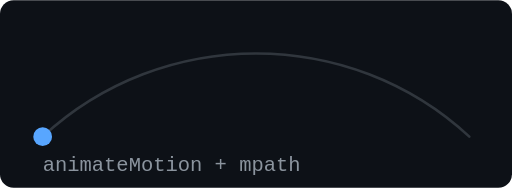
t = 0.00 s
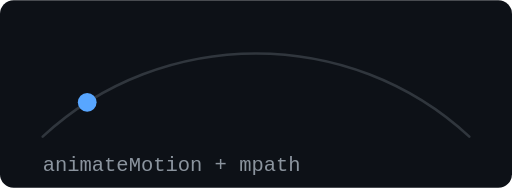
t = 0.75 s
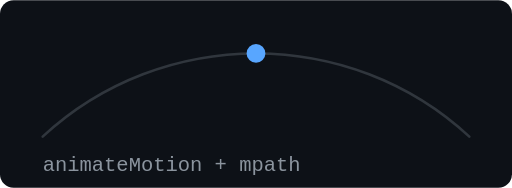
t = 1.50 s
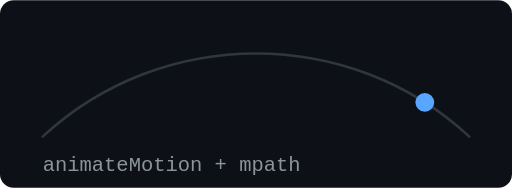
t = 2.25 s

The animated SVG that drew these frames (rendered in a browser with its animation timeline set to each time). Animation: 1 SMIL element (animateMotion=1); one cycle of 3.00 s, repeats indefinitely.

<svg xmlns="http://www.w3.org/2000/svg" viewBox="0 0 600 220" width="600" height="220" role="img" aria-label="A dot travelling along a curved path">
  <rect width="600" height="220" rx="16" fill="#0d1117"/>
  <path id="track" d="M50 160 C 190 30, 410 30, 550 160" fill="none" stroke="#30363d" stroke-width="3" stroke-linecap="round"/>
  <circle r="11" fill="#58a6ff">
    <animateMotion dur="3s" repeatCount="indefinite" calcMode="spline" keyTimes="0;1" keySplines="0.45 0 0.55 1">
      <mpath href="#track"/>
    </animateMotion>
  </circle>
  <text x="50" y="200" font-family="ui-monospace, SFMono-Regular, Menlo, Consolas, 'Liberation Mono', monospace" font-size="24" fill="#8b949e">animateMotion + mpath</text>
</svg>
